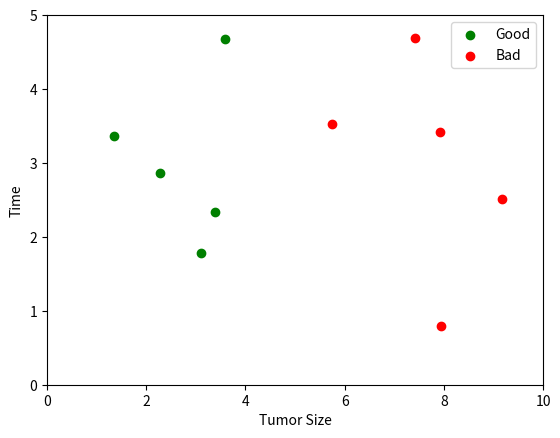

The matplotlib source for this figure: (Note: this script raises an exception after producing the figure.)
#!/usr/bin/env python
# coding: utf-8

# In[6]:


import numpy as np
import matplotlib.pyplot as plt

# Trainning data
# raw_data_x是特征，raw_data_y是标签，0为良性，1为恶性
raw_data_X = [[3.393533211, 2.331273381],
              [3.110073483, 1.781539638],
              [1.343853454, 3.368312451],
              [3.582294121, 4.679917921],
              [2.280362211, 2.866990212],
              [7.423436752, 4.685324231],
              [5.745231231, 3.532131321],
              [9.172112222, 2.511113104],
              [7.927841231, 3.421455345],
              [7.939831414, 0.791631213]
             ]
raw_data_Y = [0, 0, 0, 0, 0, 1, 1, 1, 1, 1]
X_train = np.array(raw_data_X)
Y_train = np.array(raw_data_Y)

#首先汇出良性结果的图， 颜色为绿, label对图上画出的点进行标注
#先进行判断y为0时，然后取值x轴0的数值 X_train[Y_train==0,0]
plt.scatter(X_train[Y_train==0,0],X_train[Y_train==0,1], color='g', label = 'Good')
plt.scatter(X_train[Y_train==1,0],X_train[Y_train==1,1], color='r', label = 'Bad')

plt.xlabel('Tumor Size')
plt.ylabel('Time')
plt.axis([0,10,0,5])
#Display the label
plt.legend()
plt.show()


# In[18]:


# Calculate distances
from math import sqrt
X_test = [8.90933607318, 3.365731514]
distance=[]
for x in X_train:
    d= sqrt(np.sum((x-X_test)**2))
    distance.append(d)
print(distance)

#Sort the K nearest neighbors
nearest = np.argsort(distance)
print(nearest[:k])

#Find the nearest k neighbors label
k = 6
k_lables = [Y_train[i] for i in nearest[:k]]
print(k_lables)

#Find the most common result
from collections import Counter
votes = Counter(k_lables)
votes.most_common()
print("test result: {}".format(votes.most_common()[0][1]))

